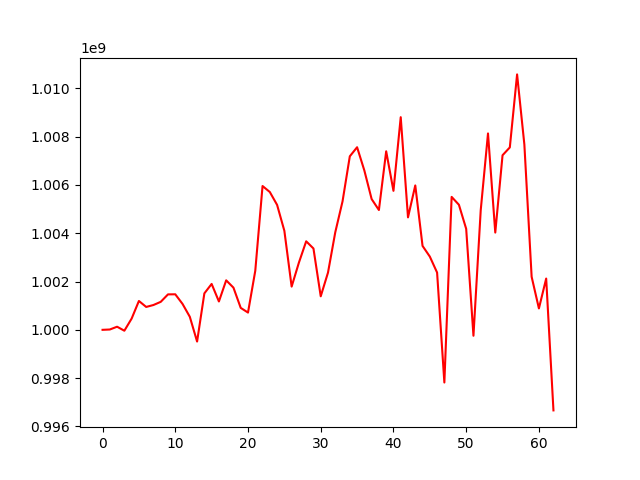

The data file committed next to this chart (first rows):
, 0
0, 1000000000
1, 1000013549
2, 1000129018
3, 999963231
4, 1000465255
5, 1001194593
6, 1000947390
7, 1001027507
8, 1001158313
9, 1001467311
10, 1001470703
11, 1001072142
12, 1000539438
13, 999514676
14, 1001508959
15, 1001899880
16, 1001173886
17, 1002048868
18, 1001745754
19, 1000907980
20, 1000714308
21, 1002443620
22, 1005952891
23, 1005704625
24, 1005172001
25, 1004098525
26, 1001788920
27, 1002783006
28, 1003664248
29, 1003367376
30, 1001387313
31, 1002369562
32, 1004038641
33, 1005318836
34, 1007183386
35, 1007558146
36, 1006593639
37, 1005413404
38, 1004959376
39, 1007389755
40, 1005753967
41, 1008802378
42, 1004655346
43, 1005977864
44, 1003473933
45, 1003032074
46, 1002370793
47, 997818801
48, 1005503059
49, 1005176653
50, 1004180178
51, 999754846
52, 1004952896
53, 1008129430
54, 1004025990
55, 1007226845
56, 1007551207
57, 1010573293
58, 1007671486
59, 1002195908
... 3 more rows
